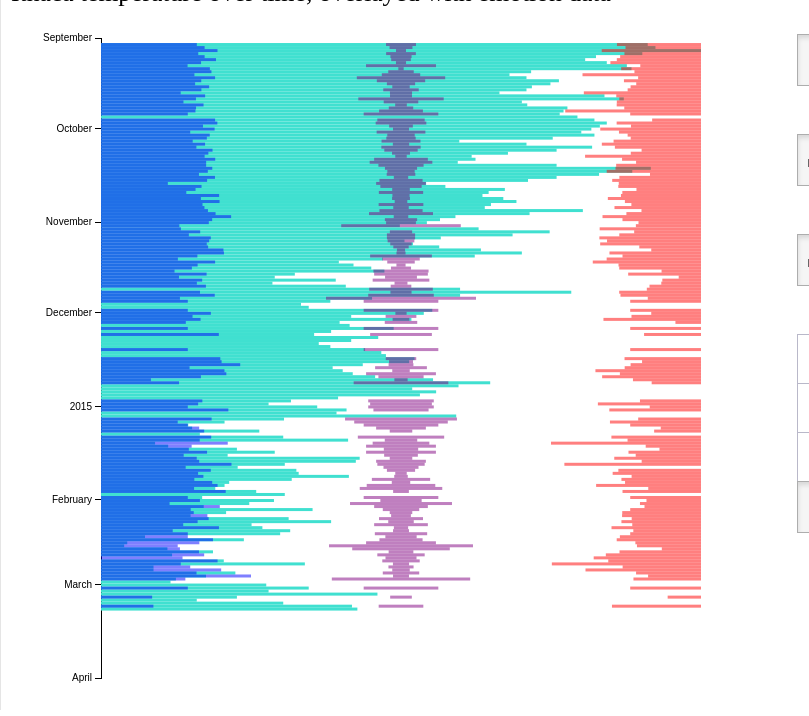
D3 v3 page, settled after 480 driven frames (8 s of simulated time); the page loaded 2 data file(s).


var moodData;

d3.json("ithacadata.json", function(error,data){
	var weatherData = data;
	var margin = {top: 30, right: 100, bottom: 30, left: 100},
		 width = 800,
		height = 700;

	var svg = d3.select("div")
		.append("svg")
		.attr("class","svg")
        .attr("width", width)
        .attr("height", height);

	var minDay = new Date(d3.min(weatherData, function (d) {return d.timestamp}));
	var maxDay = new Date(d3.max(weatherData, function (d) {return d.timestamp}));
	var timeScale = d3.time.scale().domain([minDay, maxDay]).nice().range([margin.top, height-margin.bottom]);
	
	var yAxis = d3.svg.axis()
	    .scale(timeScale)
	    .orient("left");
	svg.append("g")
	    .attr("class", "y axis")
	    .attr("transform", "translate("+margin.left+",0)")
	    .call(yAxis);

	var generated = generateData("tempAvg",weatherData);
	console.log(generated);

	var weatherSet = drawWeather(generated);
		
function drawWeather(dataSet, color){

		var minWeather = d3.min(dataSet, function (d) {return d.key});
		var maxWeather = d3.max(dataSet, function (d) {return d.key});
		var weatherScale = d3.scale.linear().domain([minWeather,maxWeather]).range([margin.left,width-margin.right]);
		return svg.selectAll(".weather")
		.data(dataSet)
		.enter()
		.append("rect")
		.attr("width",function(d){
			return weatherScale(d.key)-margin.left;})
		.attr("height",3)
		.attr("x",margin.left)
		.attr("y",function(d){return timeScale(new Date(d.timestamp))-1.5;})
		.style("fill","turquoise");
	}
function updateWeather(weatherCondition){
		var newData = generateData(weatherCondition, weatherData);
		var minWeather = d3.min(newData, function (d) {return d.key});
		var maxWeather = d3.max(newData, function (d) {return d.key});
		var weatherScale = d3.scale.linear().domain([minWeather,maxWeather]).range([margin.left,width-margin.right]);
		weatherSet.data(newData)
		.transition()
            .duration(400)
            .attr("width",function(d){
			return weatherScale(d.key)-margin.left;});
			//.attr("x",function(d){
			//	return margin.left;});
		
}

$('.weather-button').click( function() {
		if (!$(this).hasClass('active')){
			$(this).siblings().removeClass('active');
	    	$(this).addClass('active');
	    	var id = $(this).attr("id");
	    	var set = $(this).attr('class').split(' ')[1];

	    	updateWeather(id);
		}
	});

var leftSet;
var middleSet;
var rightSet;

var filename = "moodcloud-data-processed.json";

d3.json(filename, function (error, rows) {
	moodData = rows;
	var emotionArray = 
					[["gloomy", "tired", "sleep", "serene"],
					["miserable", "sad", "calm", "satisfied"],
					["frustrated", "angry", "happy", "glad"],
					["afraid", "tense", "excited", "delighted"]];

	leftSet = drawViz(generateData("valence",moodData), "blue", 0, 0);
	middleSet = drawViz(generateData("gloomy",moodData), "purple", 300, (-1/2));
	rightSet = drawViz(generateData("arousal",moodData), "red", 600, -1);

	$('.button').click( function() {
		if (!$(this).hasClass('active')){
			
			$(this).siblings().removeClass('active');
			if ($(this).hasClass('middleSet')){
				$('.middleSet').removeClass('active');
			}
	    	$(this).addClass('active');

	    	var id = $(this).attr("id");
	    	var set = $(this).attr('class').split(' ')[1];

	    	updateViz(id, set);
		}
	});

	function drawViz(dataSet, color, position, alignment){

		var minEmotion = d3.min(dataSet, function (d) {return d.key});
		var maxEmotion = d3.max(dataSet, function (d) {return d.key});
		var emotionScale = d3.scale.linear().domain([minEmotion,maxEmotion]).range([0,150]);

		return svg.selectAll(".emotion")
		.data(dataSet)
		.enter()
		.append("rect")

		.attr("width",function(d){
			return emotionScale(d.key);})
		.attr("height",3)
		.attr("x",function(d){
				return margin.left+position+alignment*emotionScale(d.key);})
		.attr("y",function(d){return timeScale(new Date(d.timestamp))-1.5;})
		.style("fill",color)
		.style("fill-opacity","0.5");
	}

	function updateViz(emotion, whichSet){
		var newData = generateData(emotion, moodData);
		var minEmotion = d3.min(newData, function (d) {return d.key});
		var maxEmotion = d3.max(newData, function (d) {return d.key});
		var emotionScale = d3.scale.linear().domain([minEmotion,maxEmotion]).range([0,150]);

		if (whichSet == 'leftSet'){
        leftSet.data(newData).transition()
            .duration(400)
            .attr("width",function(d){
			return emotionScale(d.key);})
			.attr("x",function(d){
				return margin.left;});
		}
		if (whichSet == 'middleSet'){
        middleSet.data(newData).transition()
            .duration(400)
            .attr("width",function(d){
			return emotionScale(d.key);})
			.attr("x",function(d){
				return margin.left+300-emotionScale(d.key)/2;});
		}
		if (whichSet == 'rightSet'){
        rightSet.data(newData).transition()
            .duration(400)
            .attr("width",function(d){
			return emotionScale(d.key);})
			.attr("x",function(d){
				return margin.left+600-emotionScale(d.key);});
		}
	}
});

});

//generates a new dataset with only the specified parameter
function generateData(specifiedParam, dataSet){
	var generatedData = [];
	dataSet.forEach(function(d){
		generatedData.push({timestamp: d.timestamp, key: d[specifiedParam]})
	})
	return generatedData;
}	


### data: ithacadata.json
[
 {
  "timestamp": "2014-09-03T00:00:00-04:00",
  "precip": 0,
  "snowfall": 0,
  "tempMin": 62.8,
  "tempAvg": 70.5,
  "tempMax": 79.9
 },
 {
  "timestamp": "2014-09-04T00:00:00-04:00",
  "precip": 0,
  "snowfall": 0,
  "tempMin": 59.7,
  "tempAvg": 71.5,
  "tempMax": 86.1
 },
 {
  "timestamp": "2014-09-05T00:00:00-04:00",
  "precip": 0,
  "snowfall": 0,
  "tempMin": 66.3,
  "tempAvg": 77.4,
  "tempMax": 89.9
 },
 {
  "timestamp": "2014-09-06T00:00:00-04:00",
  "precip": 0.01,
  "snowfall": 0,
  "tempMin": 61.8,
  "tempAvg": 69.8,
  "tempMax": 77.8
 },
 {
  "timestamp": "2014-09-07T00:00:00-04:00",
  "precip": 0,
  "snowfall": 0,
  "tempMin": 53,
  "tempAvg": 63.8,
  "tempMax": 73.9
 },
 {
  "timestamp": "2014-09-08T00:00:00-04:00",
  "precip": 0,
  "snowfall": 0,
  "tempMin": 47.6,
  "tempAvg": 62.4,
  "tempMax": 77.8
 },
 {
  "timestamp": "2014-09-09T00:00:00-04:00",
  "precip": 0.05,
  "snowfall": 0,
  "tempMin": 54.3,
  "tempAvg": 65.2,
  "tempMax": 73.6
 },
 {
  "timestamp": "2014-09-10T00:00:00-04:00",
  "precip": 0,
  "snowfall": 0,
  "tempMin": 59,
  "tempAvg": 67.8,
  "tempMax": 76
 },
 "... 180 more items"
]